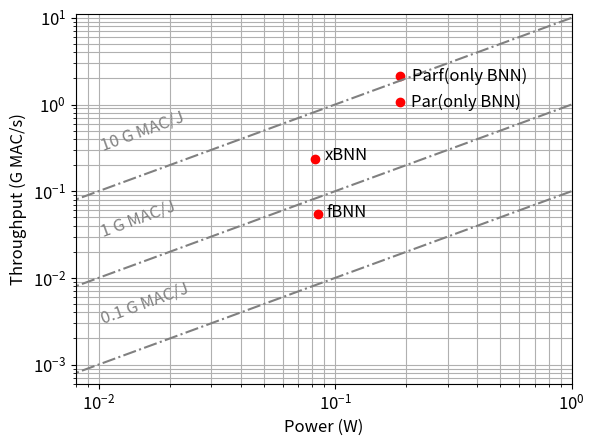

Generate this figure with matplotlib:
import numpy as np
from matplotlib import pyplot as plt

#x = [0.084308, 0.0825552, 0.14898324,0.149215763,0.1467704,0.1461488]
x = [0.084308, 0.0825552, 0.188, 0.188]
xx = np.arange(0.001,2.001,.005)
yy = xx*(10**(-1)) # 0.1 G MAC/s
yyy = xx*(10**0) # 1 G MAC/s
yyyy = xx*(10**1) # 10 G MAC/s
#y = [54.44,	233.10,	983.48,	1031.89, 1784.90, 2217.74] #M MAC/s
y = [0.05444, 0.23310, 1.074, 2.115] #G MAC/s

plt.loglog(x,y, 'ro')
plt.loglog(xx, yy, '-.', color='gray')
plt.loglog(xx, yyy, '-.', color='gray')
plt.loglog(xx, yyyy, '-.', color='gray')
plt.text(0.092308, 0.05044, r'fBNN', fontsize=12)
plt.text(0.0905552, 0.23010, r'xBNN', fontsize=12)
plt.text(0.210215763, 0.93189, r'Par(only BNN)', fontsize=12)
plt.text(0.21071488, 1.85660, r'Parf(only BNN)', fontsize=12)

plt.text(0.01, 0.003, r'0.1 G MAC/J', color='gray',rotation=20, fontsize=12)
plt.text(0.01, 0.03, r'1 G MAC/J', color='gray',rotation=20, fontsize=12)
plt.text(0.01, 0.3, r'10 G MAC/J', color='gray',rotation=20, fontsize=12)
plt.xticks(fontsize=12)
plt.yticks(fontsize=12)
plt.xlabel('Power (W)',fontsize=12)
plt.ylabel('Throughput (G MAC/s)',fontsize=12)
plt.xlim(0.008, 1)
plt.ylim(0.0006, 11 )
#plt.plot([0.2145, 0.2409, 0.2586, 0.2574],[72.32*1000000, 119.18*1000000, 143.23*1000000, 118.28*1000000],'ro')
plt.grid(True,which="both",ls="-")
plt.show()